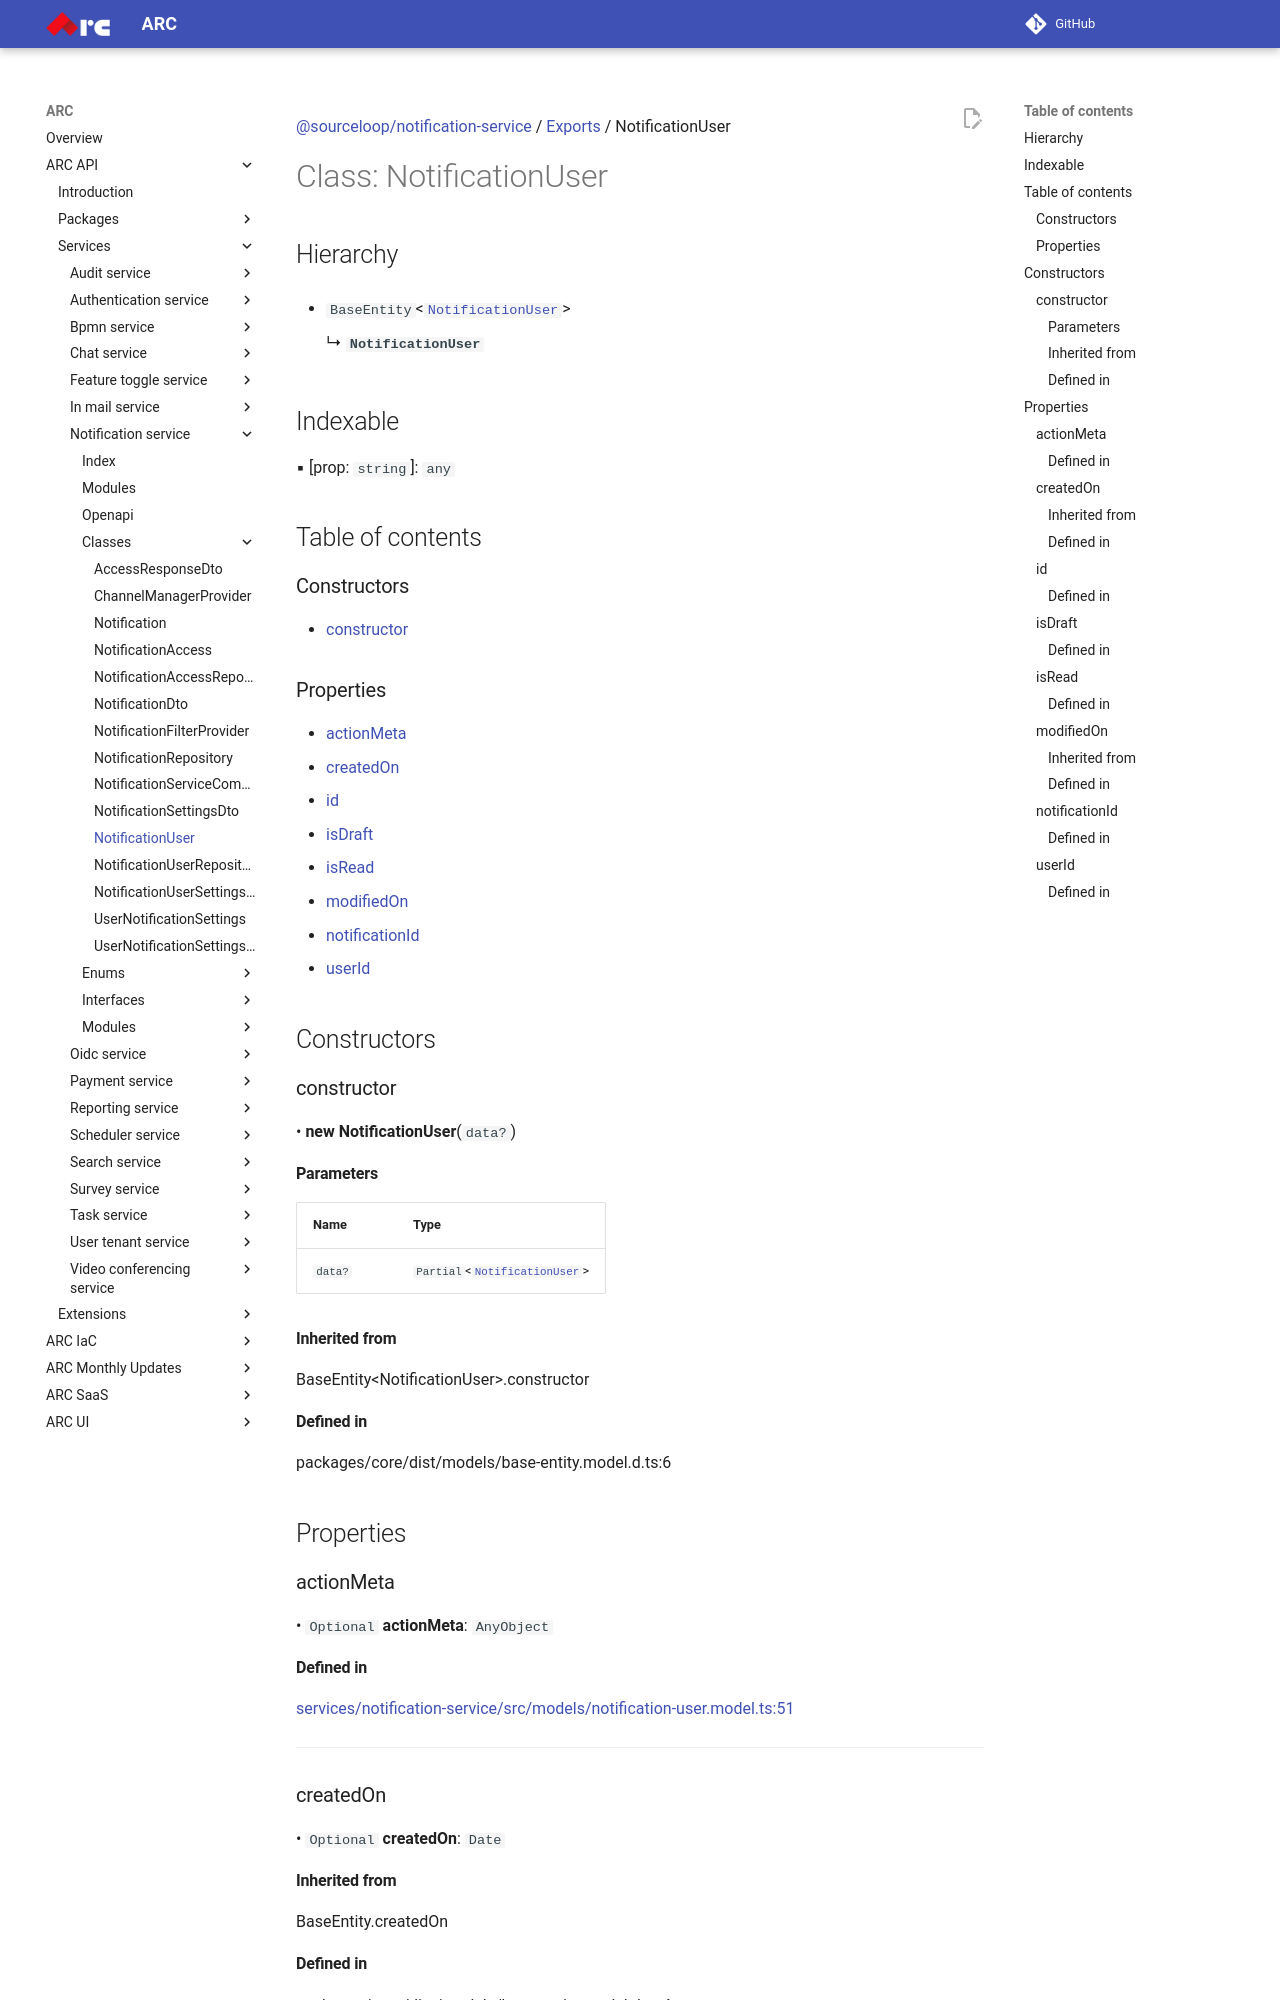

repository: sourcefuse/arc-docs · page: arc-api-docs/services/notification-service/classes/NotificationUser/index.html · generator: mkdocs

[@sourceloop/notification-service](../README.md) / [Exports](../modules.md) / NotificationUser

# Class: NotificationUser

## Hierarchy

- `BaseEntity`<[`NotificationUser`](NotificationUser.md)\>

  ↳ **`NotificationUser`**

## Indexable

▪ [prop: `string`]: `any`

## Table of contents

### Constructors

- [constructor](NotificationUser.md#constructor)

### Properties

- [actionMeta](NotificationUser.md#actionmeta)
- [createdOn](NotificationUser.md#createdon)
- [id](NotificationUser.md#id)
- [isDraft](NotificationUser.md#isdraft)
- [isRead](NotificationUser.md#isread)
- [modifiedOn](NotificationUser.md#modifiedon)
- [notificationId](NotificationUser.md#notificationid)
- [userId](NotificationUser.md#userid)

## Constructors

### constructor

• **new NotificationUser**(`data?`)

#### Parameters

| Name | Type |
| :------ | :------ |
| `data?` | `Partial`<[`NotificationUser`](NotificationUser.md)\> |

#### Inherited from

BaseEntity<NotificationUser\>.constructor

#### Defined in

packages/core/dist/models/base-entity.model.d.ts:6

## Properties

### actionMeta

• `Optional` **actionMeta**: `AnyObject`

#### Defined in

[services/notification-service/src/models/notification-user.model.ts:51](https://github.com/sourcefuse/loopback4-microservice-catalog/blob/eb9d4d57/services/notification-service/src/models/notification-user.model.ts#L51)

___

### createdOn

• `Optional` **createdOn**: `Date`

#### Inherited from

BaseEntity.createdOn

#### Defined in

packages/core/dist/models/base-entity.model.d.ts:4

___

### id

• `Optional` **id**: `string`
